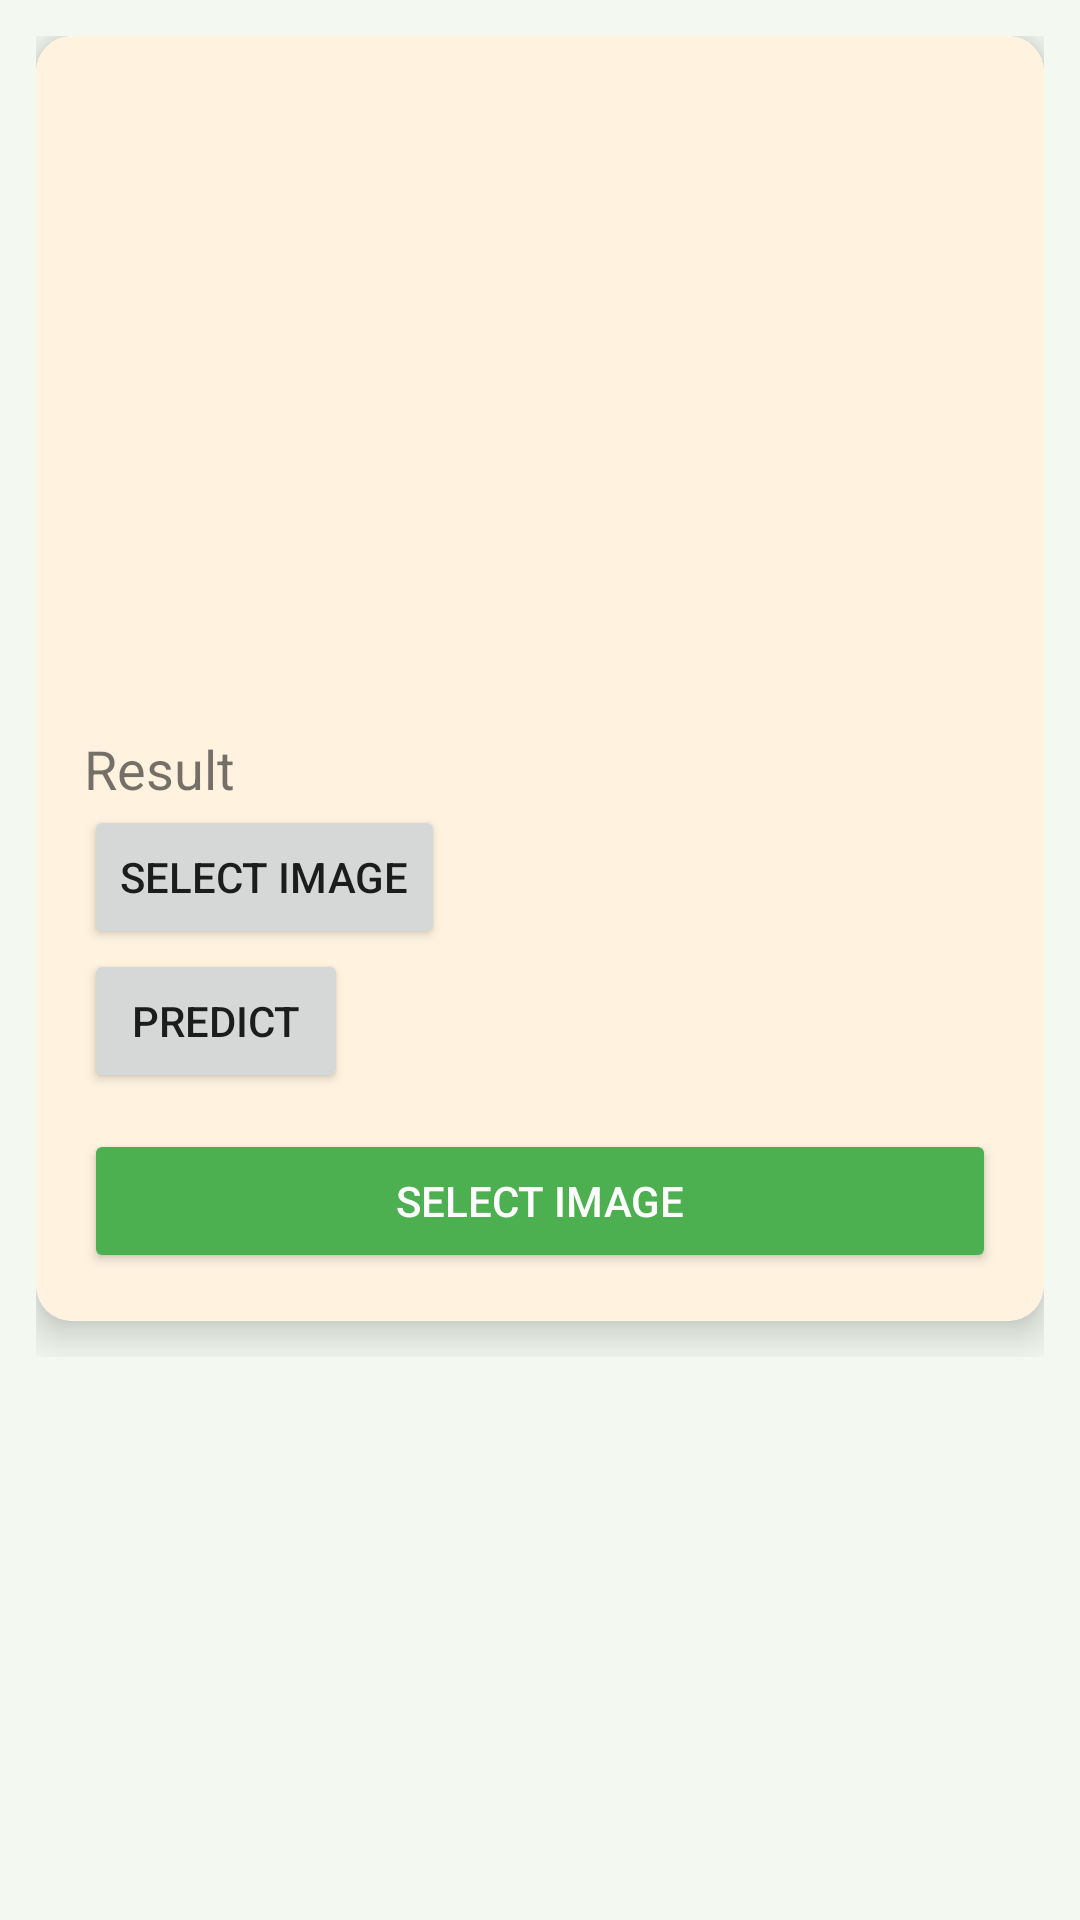

Write the Android layout XML for this screen, with the resource values it uses.
<!-- AndroidManifest.xml: application theme Theme.MatraBhumiiLite -->
<!-- res/layout/activity_crop_disease.xml -->
<?xml version="1.0" encoding="utf-8"?>
<ScrollView xmlns:android="http://schemas.android.com/apk/res/android"
    xmlns:card_view="http://schemas.android.com/apk/res-auto"
    android:layout_width="match_parent"
    android:layout_height="match_parent"
    android:padding="8dp"
    android:background="#F3F9F1">

    <LinearLayout
        android:layout_width="match_parent"
        android:layout_height="wrap_content"
        android:orientation="vertical"
        android:padding="4dp">

        <androidx.cardview.widget.CardView
            android:layout_width="match_parent"
            android:layout_height="wrap_content"
            card_view:cardCornerRadius="12dp"
            card_view:cardElevation="8dp"
            android:layout_marginBottom="12dp">

            <LinearLayout
                android:orientation="vertical"
                android:layout_width="match_parent"
                android:layout_height="wrap_content"
                android:background="#FFF3E0"
                android:padding="16dp">

                

                
                <ImageView
                    android:id="@+id/imageView"
                    android:layout_width="match_parent"
                    android:layout_height="200dp"
                    android:src="@drawable/img_crop_disease"
                    android:scaleType="centerCrop"/>

                <TextView
                    android:id="@+id/resultText"
                    android:layout_width="wrap_content"
                    android:layout_height="wrap_content"
                    android:text="Result"
                    android:textSize="18sp"
                    android:layout_marginTop="16dp"/>

                <Button
                    android:id="@+id/btnSelect"
                    android:layout_width="wrap_content"
                    android:layout_height="wrap_content"
                    android:text="Select Image" />

                <Button
                    android:id="@+id/btnPredict"
                    android:layout_width="wrap_content"
                    android:layout_height="wrap_content"
                    android:text="Predict" />

                
                
                <Button
                    android:layout_width="match_parent"
                    android:layout_height="wrap_content"
                    android:text="Select Image"
                    android:layout_marginTop="12dp"
                    android:backgroundTint="#4CAF50"
                    android:textColor="#FFFFFF" />

            </LinearLayout>
        </androidx.cardview.widget.CardView>

    </LinearLayout>
</ScrollView>
<!-- resources referenced by this layout -->
<resources>
  <style name="Theme.MatraBhumiiLite" parent="Theme.MaterialComponents.DayNight.NoActionBar">
          
          <item name="colorPrimary">@color/purple_500</item>
          <item name="colorPrimaryVariant">@color/purple_700</item>
          <item name="colorOnPrimary">@color/white</item>
          <item name="colorSecondary">@color/teal_200</item>
          <item name="colorSecondaryVariant">@color/teal_700</item>
          <item name="colorOnSecondary">@color/black</item>
          <item name="colorPrimary">@color/primaryColor</item>
          <item name="colorPrimaryVariant">@color/accentColor</item>
          <item name="colorOnPrimary">#FFFFFF</item>
          <item name="android:colorBackground">@color/background</item>
  
      </style>
  <color name="purple_500">#FF6200EE</color>
  <color name="purple_700">#FF3700B3</color>
  <color name="white">#FFFFFFFF</color>
  <color name="teal_200">#FF03DAC5</color>
  <color name="teal_700">#FF018786</color>
  <color name="black">#FF000000</color>
  <color name="primaryColor">#2E7D32</color>
  <color name="accentColor">#AED581</color>
  <color name="background">#F3F9F1</color>
</resources>
